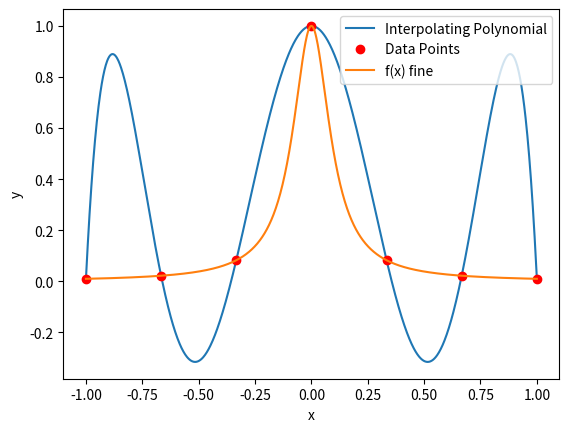

Recreate this plot in Python.
import numpy as np
import matplotlib.pyplot as plt

def interpolate(x, y):
    # n = len(x)
    V = np.vander(x, increasing=True)
    c = np.linalg.solve(V, y)
    return c

def eval_pol(x, c):
    n = len(c)
    return sum(c[i] * x**i for i in range(n))

def f(x):
    return 1 / (1 + (10 * x)**2)

N = 7  # #of points for the approximation

x_data = np.array([-1 + (i-1) * (2/(N-1)) for i in range(1, N+1)])
y_data = f(x_data)
coefs = interpolate(x_data, y_data)

# Evaluate the polynomial on a finer grid
x_fine = np.linspace(-1, 1, 1001)
y_polynomial = sum(c * x_fine**i for i, c in enumerate(coefs))

# Plot 
plt.plot(x_fine, y_polynomial, label='Interpolating Polynomial')
plt.plot(x_data, y_data, 'ro', label='Data Points')
plt.plot(x_fine, f(x_fine), label='f(x) fine')
plt.xlabel('x')
plt.ylabel('y')
plt.legend()
plt.show()

print("Coefficients:", coefs)
print("Polinomial", y_polynomial)
# # Evaluate the polynomial at x = 5
# result = eval_pol(5, coefs)
# print("Result:", result)